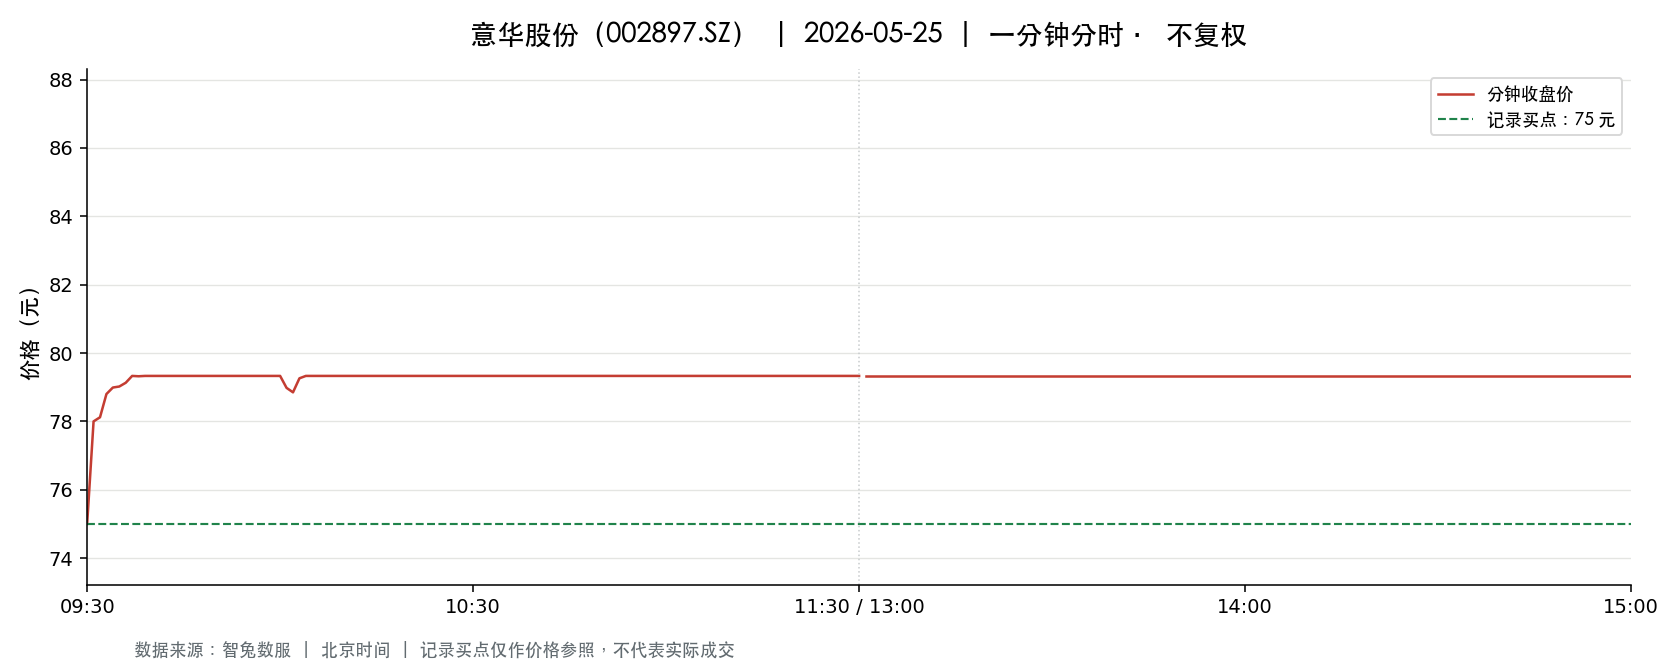

Source data for this figure (header and first rows):
t, o, h, l, c, v, a, pc, sf
2026-05-25 09:30:00, 75.0, 75.0, 75.0, 75.0, 4117, 30877500, 72.12, 0.0
2026-05-25 09:31:00, 75.56, 78.8, 74.26, 78.0, 20460, 157112379, 75.0, 0.0
2026-05-25 09:32:00, 78.78, 79.33, 78.12, 78.12, 21221, 167915509, 78.0, 0.0
2026-05-25 09:33:00, 78.53, 79.33, 78.53, 78.8, 19460, 154126456, 78.12, 0.0
2026-05-25 09:34:00, 78.77, 79.33, 78.77, 78.99, 13908, 110218967, 78.8, 0.0
2026-05-25 09:35:00, 78.97, 79.2, 78.77, 79.02, 7914, 62494043, 78.99, 0.0
2026-05-25 09:36:00, 79.01, 79.32, 78.96, 79.13, 4662, 36901108, 79.02, 0.0
2026-05-25 09:37:00, 79.09, 79.33, 78.81, 79.33, 7382, 58419299, 79.13, 0.0
2026-05-25 09:38:00, 79.33, 79.33, 79.25, 79.32, 5721, 45380734, 79.33, 0.0
2026-05-25 09:39:00, 79.32, 79.33, 79.31, 79.33, 5925, 47004865, 79.32, 0.0
2026-05-25 09:40:00, 79.33, 79.33, 79.33, 79.33, 1047, 8305851, 79.33, 0.0
2026-05-25 09:41:00, 79.33, 79.33, 79.33, 79.33, 385.0, 3054205, 79.33, 0.0
2026-05-25 09:42:00, 79.33, 79.33, 79.33, 79.33, 366.0, 2903478, 79.33, 0.0
2026-05-25 09:43:00, 79.33, 79.33, 79.33, 79.33, 400.0, 3173200, 79.33, 0.0
2026-05-25 09:44:00, 79.33, 79.33, 79.33, 79.33, 331.0, 2625823, 79.33, 0.0
2026-05-25 09:45:00, 79.33, 79.33, 79.33, 79.33, 305.0, 2419565, 79.33, 0.0
2026-05-25 09:46:00, 79.33, 79.33, 79.33, 79.33, 535.0, 4244155, 79.33, 0.0
2026-05-25 09:47:00, 79.33, 79.33, 79.33, 79.33, 539.0, 4275887, 79.33, 0.0
2026-05-25 09:48:00, 79.33, 79.33, 79.33, 79.33, 292.0, 2316436, 79.33, 0.0
2026-05-25 09:49:00, 79.33, 79.33, 79.33, 79.33, 289.0, 2292637, 79.33, 0.0
2026-05-25 09:50:00, 79.33, 79.33, 79.33, 79.33, 232.0, 1835696, 79.33, 0.0
2026-05-25 09:51:00, 79.33, 79.33, 79.33, 79.33, 440.0, 3490520, 79.33, 0.0
2026-05-25 09:52:00, 79.33, 79.33, 79.33, 79.33, 396.0, 3141468, 79.33, 0.0
2026-05-25 09:53:00, 79.33, 79.33, 79.33, 79.33, 147.0, 1166151, 79.33, 0.0
2026-05-25 09:54:00, 79.33, 79.33, 79.33, 79.33, 225.0, 1784925, 79.33, 0.0
2026-05-25 09:55:00, 79.33, 79.33, 79.33, 79.33, 358.0, 2840014, 79.33, 0.0
2026-05-25 09:56:00, 79.33, 79.33, 79.33, 79.33, 617.0, 4894661, 79.33, 0.0
2026-05-25 09:57:00, 79.33, 79.33, 79.33, 79.33, 211.0, 1673863, 79.33, 0.0
2026-05-25 09:58:00, 79.33, 79.33, 79.33, 79.33, 407.0, 3228731, 79.33, 0.0
2026-05-25 09:59:00, 79.33, 79.33, 79.33, 79.33, 469.0, 3720577, 79.33, 0.0
2026-05-25 10:00:00, 79.33, 79.33, 79.33, 79.33, 457.0, 3625381, 79.33, 0.0
2026-05-25 10:01:00, 79.33, 79.33, 78.61, 78.98, 9851, 77991583, 79.33, 0.0
2026-05-25 10:02:00, 79.01, 79.2, 78.72, 78.85, 5680, 44870665, 78.98, 0.0
2026-05-25 10:03:00, 78.99, 79.3, 78.9, 79.26, 4345, 34341335, 78.85, 0.0
2026-05-25 10:04:00, 79.32, 79.33, 79.3, 79.33, 6155, 48823653, 79.26, 0.0
2026-05-25 10:05:00, 79.33, 79.33, 79.33, 79.33, 1505, 11945939, 79.33, 0.0
2026-05-25 10:06:00, 79.33, 79.33, 79.33, 79.33, 596.0, 4728068, 79.33, 0.0
2026-05-25 10:07:00, 79.33, 79.33, 79.33, 79.33, 786.0, 6235338, 79.33, 0.0
2026-05-25 10:08:00, 79.33, 79.33, 79.33, 79.33, 305.0, 2419565, 79.33, 0.0
2026-05-25 10:09:00, 79.33, 79.33, 79.33, 79.33, 90.0, 713970, 79.33, 0.0
2026-05-25 10:10:00, 79.33, 79.33, 79.33, 79.33, 143.0, 1134419, 79.33, 0.0
2026-05-25 10:11:00, 79.33, 79.33, 79.33, 79.33, 85.0, 674305, 79.33, 0.0
2026-05-25 10:12:00, 79.33, 79.33, 79.33, 79.33, 127.0, 1007491, 79.33, 0.0
2026-05-25 10:13:00, 79.33, 79.33, 79.33, 79.33, 181.0, 1435873, 79.33, 0.0
2026-05-25 10:14:00, 79.33, 79.33, 79.33, 79.33, 75.0, 594975, 79.33, 0.0
2026-05-25 10:15:00, 79.33, 79.33, 79.33, 79.33, 55.0, 436315, 79.33, 0.0
2026-05-25 10:16:00, 79.33, 79.33, 79.33, 79.33, 80.0, 634640, 79.33, 0.0
2026-05-25 10:17:00, 79.33, 79.33, 79.33, 79.33, 102.0, 809166, 79.33, 0.0
2026-05-25 10:18:00, 79.33, 79.33, 79.33, 79.33, 61.0, 483913, 79.33, 0.0
2026-05-25 10:19:00, 79.33, 79.33, 79.33, 79.33, 65.0, 515645, 79.33, 0.0
2026-05-25 10:20:00, 79.33, 79.33, 79.33, 79.33, 49.0, 388717, 79.33, 0.0
2026-05-25 10:21:00, 79.33, 79.33, 79.33, 79.33, 29.0, 230056, 79.33, 0.0
2026-05-25 10:22:00, 79.33, 79.33, 79.33, 79.33, 47.0, 372851, 79.33, 0.0
2026-05-25 10:23:00, 79.33, 79.33, 79.33, 79.33, 121.0, 959893, 79.33, 0.0
2026-05-25 10:24:00, 79.33, 79.33, 79.33, 79.33, 13.0, 103129, 79.33, 0.0
2026-05-25 10:25:00, 79.33, 79.33, 79.33, 79.33, 48.0, 380784, 79.33, 0.0
2026-05-25 10:26:00, 79.33, 79.33, 79.33, 79.33, 33.0, 261789, 79.33, 0.0
2026-05-25 10:27:00, 79.33, 79.33, 79.33, 79.33, 54.0, 428382, 79.33, 0.0
2026-05-25 10:28:00, 79.33, 79.33, 79.33, 79.33, 18.0, 142794, 79.33, 0.0
2026-05-25 10:29:00, 79.33, 79.33, 79.33, 79.33, 137.0, 1086821, 79.33, 0.0
... 181 more rows
